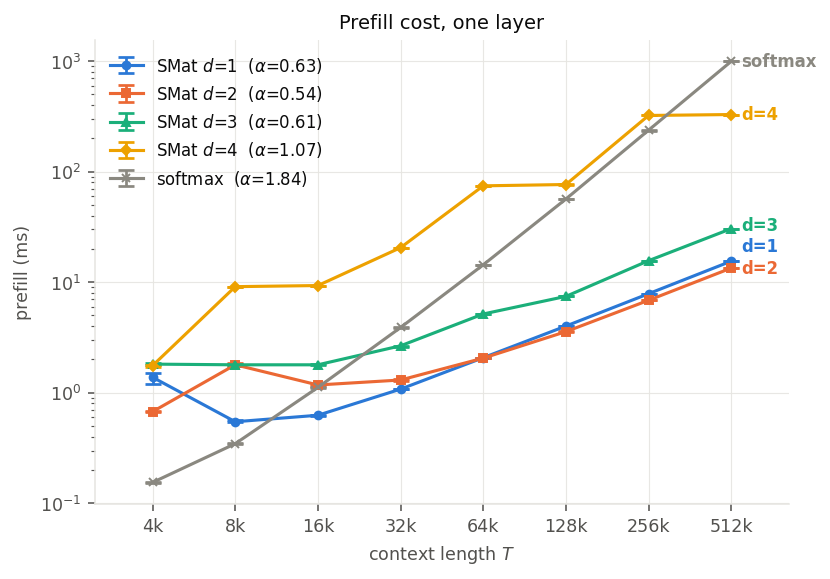

The table this chart was drawn from, first rows:
T, prefill_ms_d1, prefill_p25_d1, prefill_p75_d1, prefill_ms_d2, prefill_p25_d2, prefill_p75_d2, prefill_ms_d3, prefill_p25_d3, prefill_p75_d3, prefill_ms_d4, prefill_p25_d4, prefill_p75_d4, softmax_ms, softmax_p25, softmax_p75
4096, 1.38, 1.206, 1.495, 0.6751, 0.6638, 0.6857, 1.816, 1.789, 1.852, 1.76, 1.717, 1.783, 0.1546, 0.1543, 0.1566
8192, 0.5471, 0.5406, 0.562, 1.792, 1.762, 1.846, 1.79, 1.758, 1.822, 9.11, 9.102, 9.122, 0.3463, 0.3455, 0.3489
16384, 0.6262, 0.6212, 0.6316, 1.176, 1.16, 1.197, 1.79, 1.782, 1.829, 9.323, 9.32, 9.327, 1.118, 1.096, 1.131
32768, 1.079, 1.078, 1.082, 1.305, 1.288, 1.325, 2.659, 2.587, 2.671, 20.52, 20.51, 20.54, 3.893, 3.883, 3.91
65536, 2.076, 2.074, 2.079, 2.057, 2.046, 2.061, 5.157, 5.126, 5.205, 74.32, 74.3, 74.37, 14.36, 14.34, 14.38
131072, 4.011, 4.006, 4.018, 3.572, 3.548, 3.626, 7.44, 7.433, 7.469, 76.39, 76.36, 76.42, 56.51, 56.22, 57.1
262144, 7.865, 7.859, 7.873, 6.858, 6.847, 6.892, 15.64, 15.64, 15.65, 321.6, 321.5, 321.6, 236.8, 234.6, 239.7
524288, 15.49, 15.46, 15.5, 13.42, 13.4, 13.43, 30.48, 30.46, 30.5, 327.9, 327.8, 328, 993.1, 989.8, 996.7
